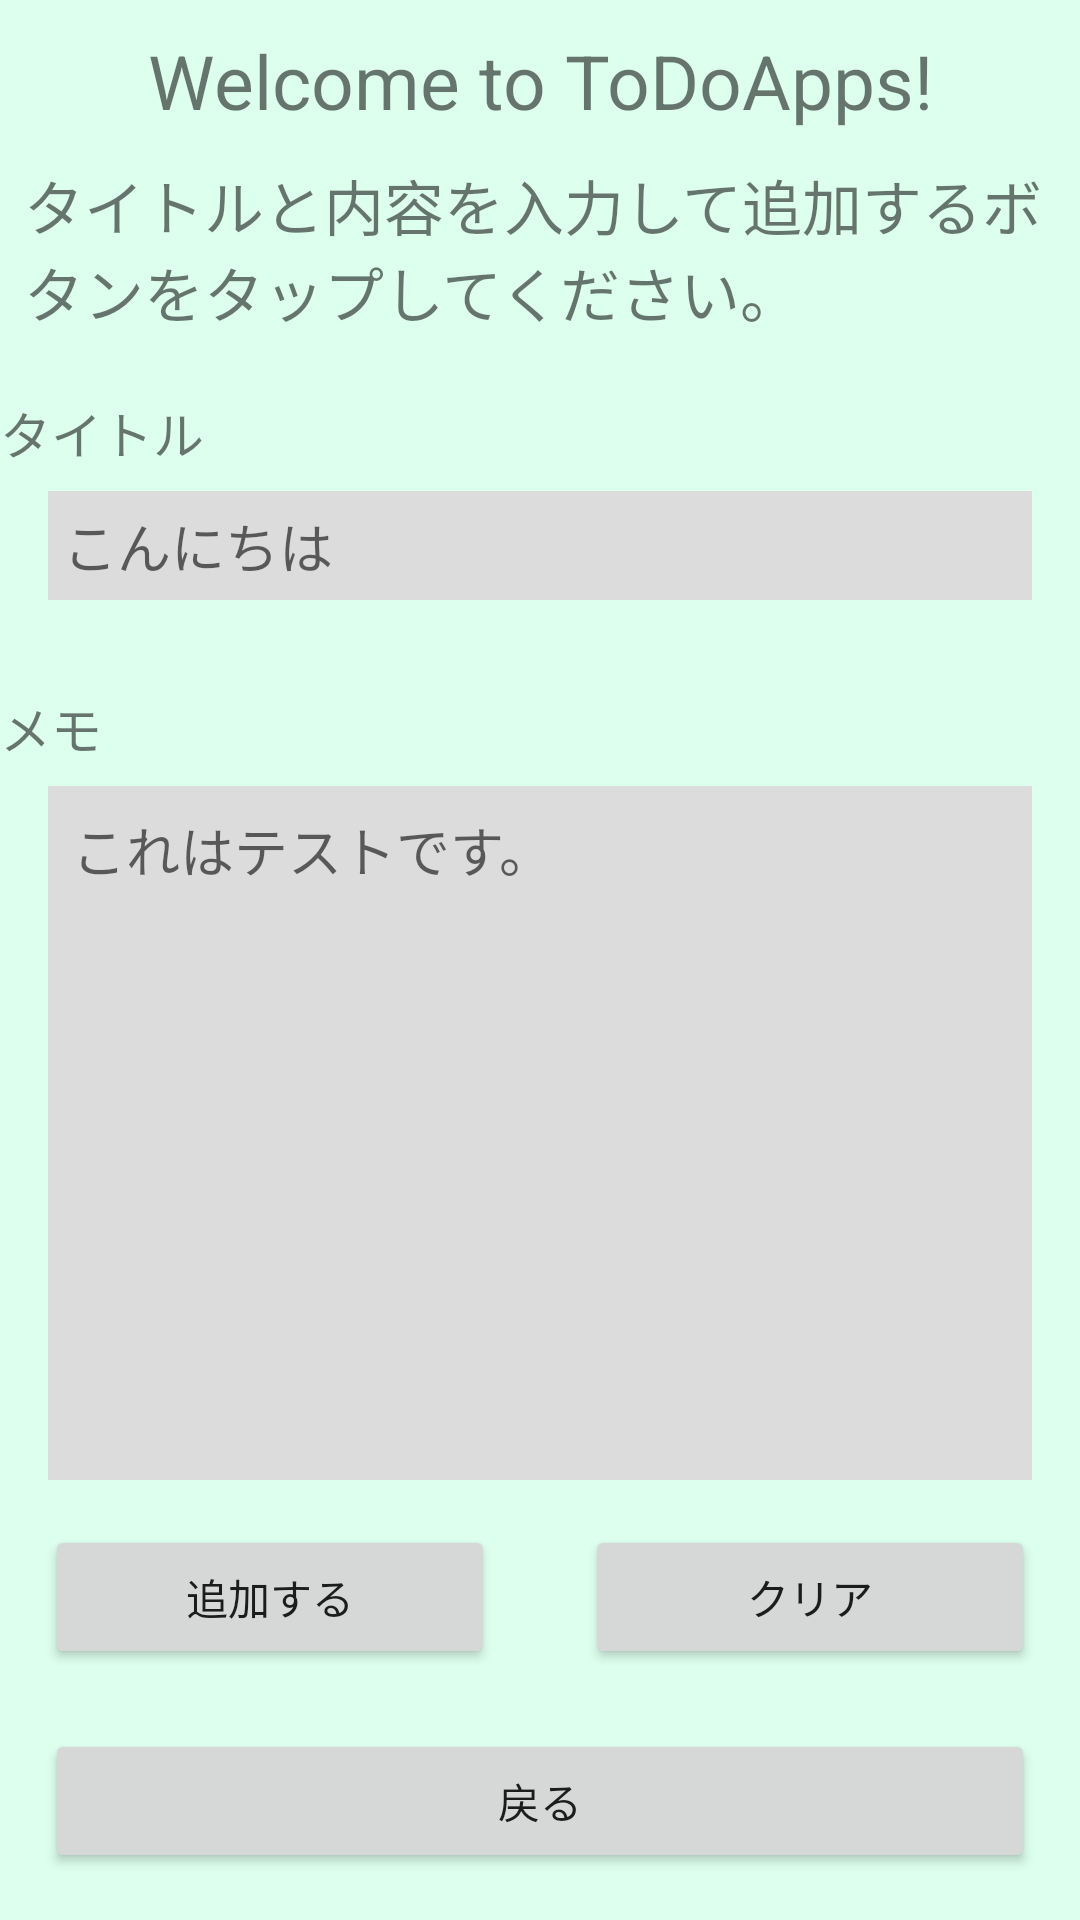

Layout XML and referenced resources for this Android screen:
<!-- AndroidManifest.xml: application theme Theme.ToDoApps -->
<!-- res/layout/activity_add_to_do.xml -->
<?xml version="1.0" encoding="utf-8"?>
<LinearLayout xmlns:android="http://schemas.android.com/apk/res/android"
    xmlns:app="http://schemas.android.com/apk/res-auto"
    xmlns:tools="http://schemas.android.com/tools"
    android:layout_width="match_parent"
    android:layout_height="match_parent"
    android:background="#dfe"
    android:orientation="vertical"
    tools:context=".AddToDoActivity">

    <TextView
        android:layout_width="match_parent"
        android:layout_height="wrap_content"
        android:textSize="25sp"
        android:text="@string/hello"
        android:gravity="center"
        android:layout_marginTop="10dp" />

    <TextView
        android:layout_width="match_parent"
        android:layout_height="wrap_content"
        android:layout_marginTop="10dp"
        android:layout_marginStart="8dp"
        android:layout_marginEnd="8dp"
        android:text="@string/description3"
        android:textSize="20sp" />

    <TextView
        android:layout_width="wrap_content"
        android:layout_height="wrap_content"
        android:text="@string/title"
        android:textSize="17sp"
        android:layout_marginTop="20dp" />

    <EditText
        android:layout_width="match_parent"
        android:layout_height="wrap_content"
        android:inputType="textMultiLine"
        android:hint="@string/title_hint"
        android:gravity="start|top"
        android:padding="5dp"
        android:ems="5"
        android:id="@+id/title_edit"
        android:layout_marginTop="7dp"
        android:layout_marginStart="16dp"
        android:layout_marginEnd="16dp"
        android:lines="1"
        android:maxLines="1"
        android:maxLength="30"
        android:background="#dcdcdc" />

    <TextView
        android:layout_width="wrap_content"
        android:layout_height="wrap_content"
        android:text="@string/note"
        android:textSize="17sp"
        android:layout_marginTop="30dp" />

    <EditText
        android:layout_width="match_parent"
        android:layout_height="wrap_content"
        android:inputType="textMultiLine"
        android:hint="@string/note_hint"
        android:gravity="start|top"
        android:padding="8dp"
        android:ems="10"
        android:id="@+id/note_edit"
        android:layout_marginTop="7dp"
        android:layout_marginStart="16dp"
        android:layout_marginEnd="16dp"
        android:lines="10"
        android:maxLength="100"
        android:background="#dcdcdc" />

    <LinearLayout
        android:layout_width="match_parent"
        android:layout_height="wrap_content"
        android:layout_marginTop="15dp"
        android:weightSum="1"
        android:orientation="horizontal">

        <Button
            android:layout_width="0dp"
            android:layout_height="wrap_content"
            android:id="@+id/add_b"
            android:layout_weight="0.5"
            android:layout_marginStart="15dp"
            android:text="@string/add"/>

        <Button
            android:layout_width="0dp"
            android:layout_height="wrap_content"
            android:id="@+id/clear_b"
            android:layout_weight="0.5"
            android:layout_marginStart="30dp"
            android:layout_marginEnd="15dp"
            android:text="@string/clear"/>
    </LinearLayout>

    <Button
        android:layout_width="match_parent"
        android:layout_height="wrap_content"
        android:id="@+id/back_b"
        android:layout_marginTop="20dp"
        android:layout_marginRight="15dp"
        android:layout_marginLeft="15dp"
        android:text="@string/back" />

</LinearLayout>
<!-- resources referenced by this layout -->
<resources>
  <string name="add">追加する</string>
  <string name="back">戻る</string>
  <string name="clear">クリア</string>
  <string name="description3">タイトルと内容を入力して追加するボタンをタップしてください。</string>
  <string name="hello">Welcome to ToDoApps!</string>
  <string name="note">メモ</string>
  <string name="note_hint">これはテストです。</string>
  <string name="title">タイトル</string>
  <string name="title_hint">こんにちは</string>
  <style name="Theme.ToDoApps" parent="Theme.MaterialComponents.DayNight.DarkActionBar">
          
          <item name="colorPrimary">@color/purple_500</item>
          <item name="colorPrimaryVariant">@color/purple_700</item>
          <item name="colorOnPrimary">@color/white</item>
          
          <item name="colorSecondary">@color/teal_200</item>
          <item name="colorSecondaryVariant">@color/teal_700</item>
          <item name="colorOnSecondary">@color/black</item>
          
          <item name="android:statusBarColor" tools:targetApi="l">?attr/colorPrimaryVariant</item>
          
      </style>
  <!-- not gathered from this repository: default colours our renderer supplied (Android Studio template values) -->
  <color name="purple_500">#FF6200EE</color>
  <color name="purple_700">#FF3700B3</color>
  <color name="teal_200">#FF03DAC5</color>
  <color name="teal_700">#FF018786</color>
  <color name="black">#FF000000</color>
  <color name="white">#FFFFFFFF</color>
</resources>
